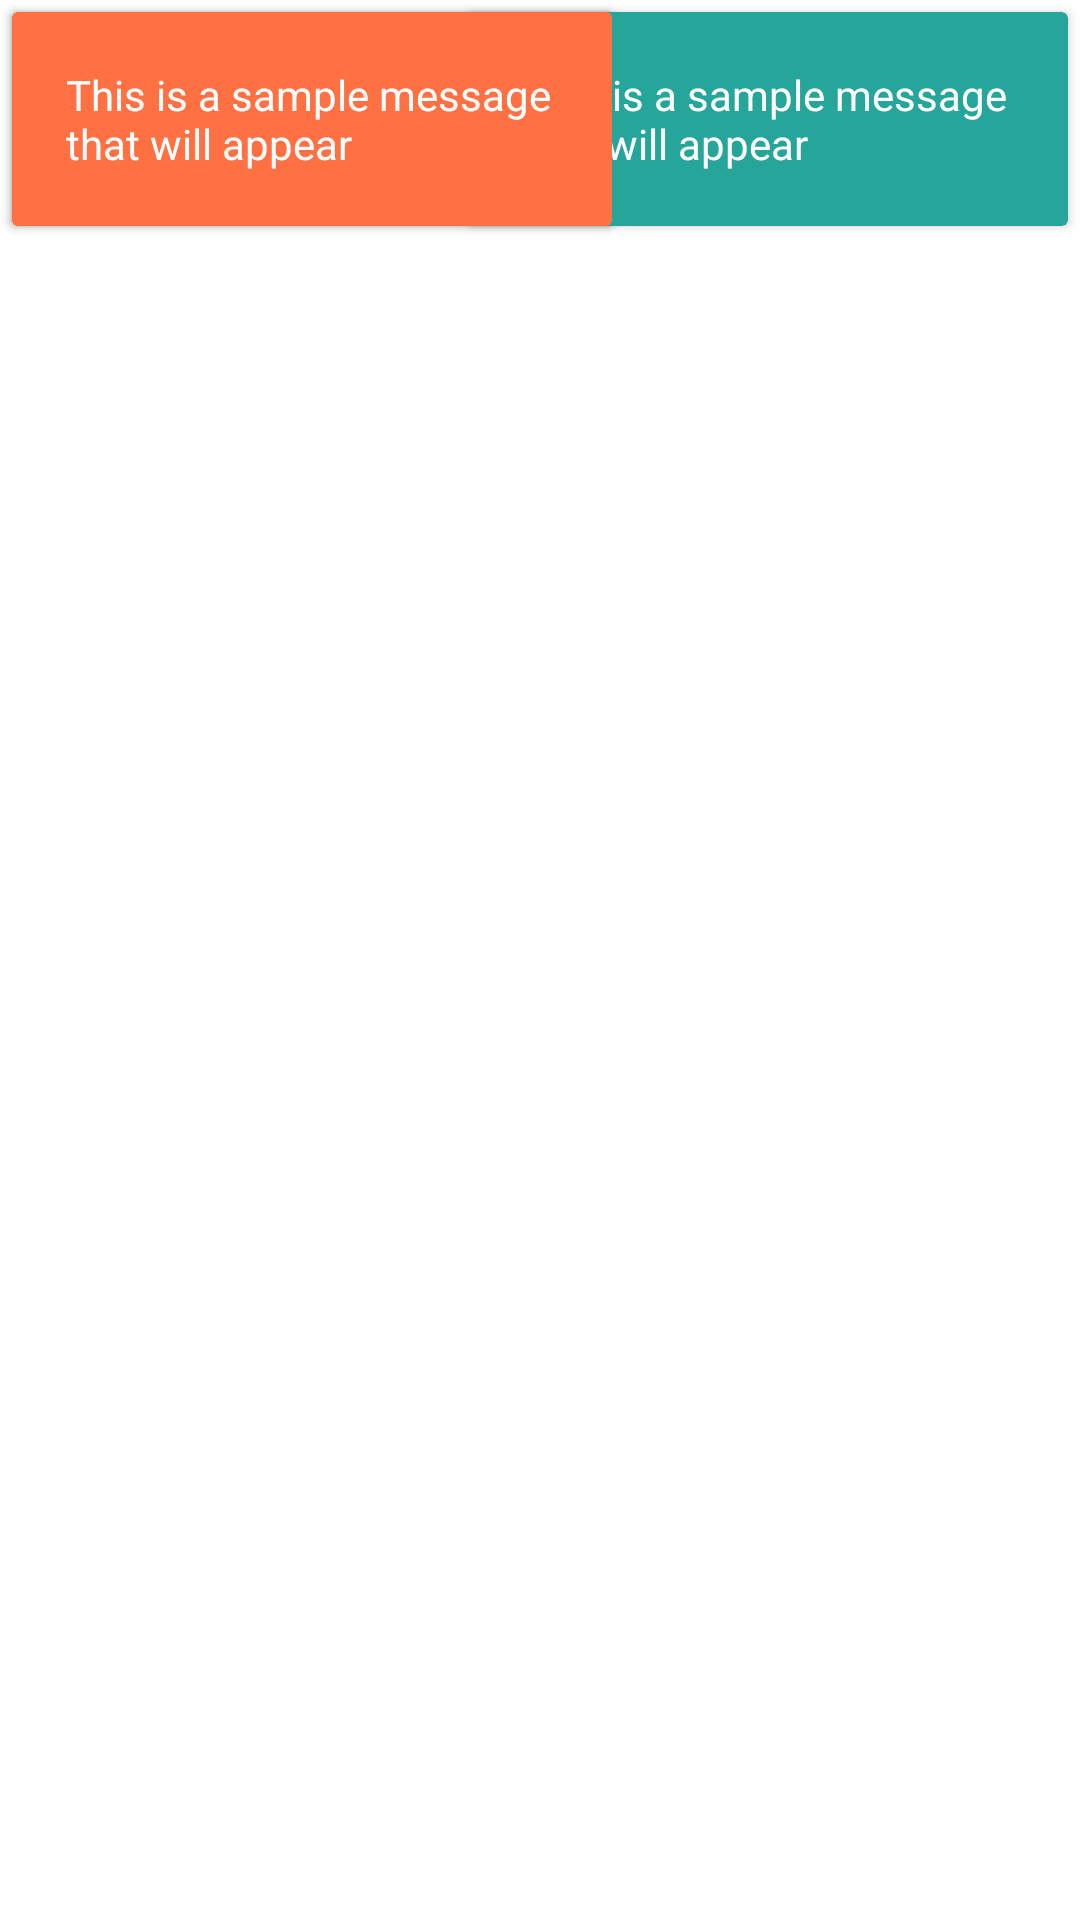

Android layout source for this screen:
<!-- AndroidManifest.xml: application theme Theme.ChatBotUTM -->
<!-- res/layout/message_item.xml -->
<?xml version="1.0" encoding="utf-8"?>
<RelativeLayout xmlns:android="http://schemas.android.com/apk/res/android"
                xmlns:tools="http://schemas.android.com/tools" android:layout_width="match_parent"
    android:layout_height="wrap_content">
    <androidx.cardview.widget.CardView
            android:id="@+id/tv_message"
            android:layout_width="200dp"
            android:layout_height="wrap_content"
            android:layout_alignParentEnd="true"
            android:layout_margin="4dp"
            android:background="@drawable/send_round_box"
            android:backgroundTint="#26A69A"
            android:padding="14dp">
        <TextView
                android:id="@+id/tvv_message"
                android:layout_width="200dp"
                android:layout_height="wrap_content"
                android:layout_alignParentEnd="true"
                android:layout_margin="4dp"
                android:padding="14dp"
                android:text="This is a sample message that will appear"
                android:textColor="@android:color/white"
                android:textSize="14sp" tools:ignore="DuplicateIds"/>
    </androidx.cardview.widget.CardView>

    <androidx.cardview.widget.CardView
            android:id="@+id/respuestaMessage"
            android:layout_width="200dp"
            android:layout_height="wrap_content"
            android:layout_alignParentStart="true"
            android:layout_margin="4dp"
            android:background="@drawable/receive_round_box"
            android:backgroundTint="#FF7043"
            android:padding="14dp">
            <TextView
                    android:id="@+id/respuesta"
                    android:layout_width="200dp"
                    android:layout_height="wrap_content"
                    android:layout_alignParentEnd="true"
                    android:layout_margin="4dp"
                    android:padding="14dp"
                    android:text="This is a sample message that will appear"
                    android:textColor="@android:color/white"
                    android:textSize="14sp" tools:ignore="DuplicateIds"/>
            <ListView
                    android:id="@+id/opciones"
                    android:layout_width="200dp"
                    android:layout_height="wrap_content"
                    android:textColor="#000000"
                    android:textStyle="bold" />
    </androidx.cardview.widget.CardView>

    <androidx.cardview.widget.CardView
            android:id="@+id/tv_bot_message"
            android:layout_width="200dp"
            android:layout_height="wrap_content"
            android:layout_alignParentStart="true"
            android:layout_margin="4dp"
            android:background="@drawable/receive_round_box"
            android:backgroundTint="#FF7043"
            android:padding="14dp">
            <TextView
                    android:id="@+id/tvv_bot_message"
                    android:layout_width="200dp"
                    android:layout_height="wrap_content"
                    android:layout_alignParentEnd="true"
                    android:layout_margin="4dp"
                    android:padding="14dp"
                    android:text="This is a sample message that will appear"
                    android:textColor="@android:color/white"
                    android:textSize="14sp" tools:ignore="DuplicateIds"/>
    </androidx.cardview.widget.CardView>

</RelativeLayout>
<!-- resources referenced by this layout -->
<resources>
  <style name="Theme.ChatBotUTM" parent="Theme.MaterialComponents.DayNight.DarkActionBar">
          
          <item name="colorPrimary">@color/purple_500</item>
          <item name="colorPrimaryVariant">@color/purple_700</item>
          <item name="colorOnPrimary">@color/black</item>
          
          <item name="colorSecondary">@color/teal_200</item>
          <item name="colorSecondaryVariant">@color/teal_700</item>
          <item name="colorOnSecondary">@color/black</item>
          
          <item name="android:statusBarColor" tools:targetApi="l">?attr/colorPrimaryVariant</item>
          
      </style>
  <!-- not gathered from this repository: default colours our renderer supplied (Android Studio template values) -->
  <color name="purple_500">#FF6200EE</color>
  <color name="purple_700">#FF3700B3</color>
  <color name="teal_200">#FF03DAC5</color>
  <color name="teal_700">#FF018786</color>
  <color name="black">#FF000000</color>
</resources>
